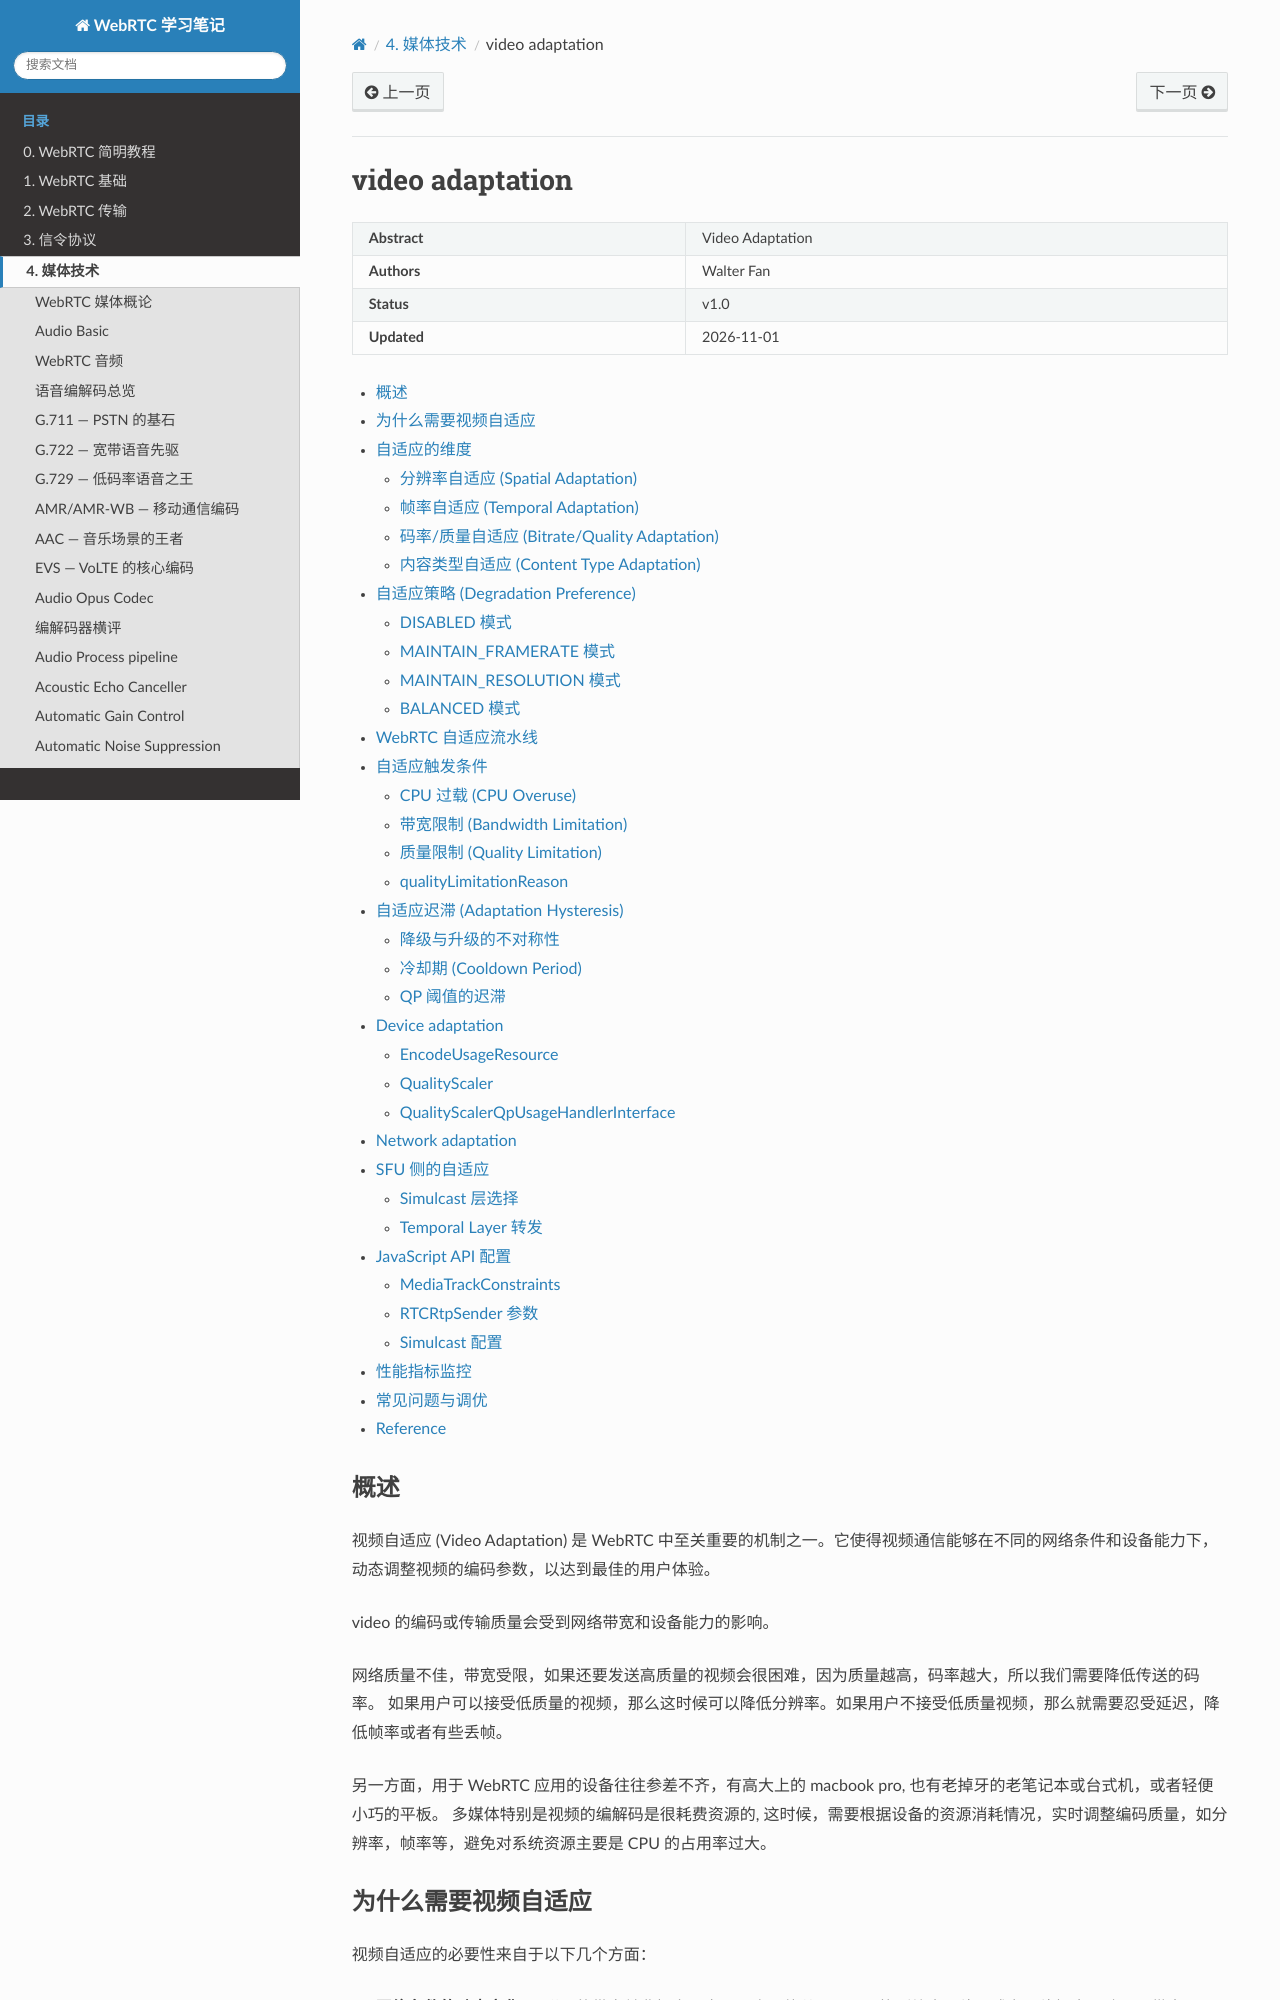

repository: walterfan/webrtc_note · page: 4.media/video_adaptation.html · generator: sphinx

######################
video adaptation
######################

.. include:: ../links.ref
.. include:: ../tags.ref
.. include:: ../abbrs.ref

============ ==========================
**Abstract** Video Adaptation
**Authors**  Walter Fan
**Status**   v1.0
**Updated**  |date|
============ ==========================



.. contents::
   :local:

概述
=========

视频自适应 (Video Adaptation) 是 WebRTC 中至关重要的机制之一。它使得视频通信能够在不同的网络条件和设备能力下，
动态调整视频的编码参数，以达到最佳的用户体验。

video 的编码或传输质量会受到网络带宽和设备能力的影响。

网络质量不佳，带宽受限，如果还要发送高质量的视频会很困难，因为质量越高，码率越大，所以我们需要降低传送的码率。
如果用户可以接受低质量的视频，那么这时候可以降低分辨率。如果用户不接受低质量视频，那么就需要忍受延迟，降低帧率或者有些丢帧。

另一方面，用于 WebRTC 应用的设备往往参差不齐，有高大上的 macbook pro, 也有老掉牙的老笔记本或台式机，或者轻便小巧的平板。
多媒体特别是视频的编解码是很耗费资源的, 这时候，需要根据设备的资源消耗情况，实时调整编码质量，如分辨率，帧率等，避免对系统资源主要是 CPU 的占用率过大。


为什么需要视频自适应
========================

视频自适应的必要性来自于以下几个方面：

1. **网络条件的动态变化**: 互联网的带宽并非恒定不变。用户可能从 Wi-Fi 切换到蜂窝网络，或者网络拥塞导致可用带宽骤降。
   如果视频编码器不能及时响应这些变化，就会导致严重的丢包、延迟增大和视频卡顿。

2. **设备能力的差异**: 参与 WebRTC 通话的设备性能差异巨大。高端桌面设备可以轻松处理 1080p@30fps 的编解码，
   而低端移动设备可能连 720p@15fps 都很吃力。编码器需要根据设备的 CPU 负载动态调整。

3. **内容类型的不同**: 摄像头采集的视频和屏幕共享的内容有着截然不同的特征。摄像头视频通常运动较多，
   对帧率敏感；屏幕共享通常是静态文本和图表，对分辨率（清晰度）更敏感。

4. **多方通话的资源竞争**: 在多方视频会议中，多路视频流共享有限的上行带宽和 CPU 资源，
   需要在各路流之间进行合理的资源分配。

5. **用户体验的平衡**: 在带宽受限时，是保持流畅的帧率还是保持清晰的分辨率？不同的应用场景有不同的偏好，
   自适应机制需要提供灵活的策略选择。


自适应的维度
========================

视频自适应主要在以下几个维度上进行调整：
